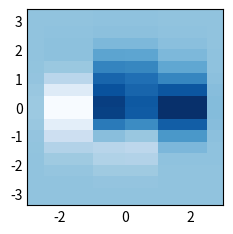

This chart was generated by the following Python code:
"""
==================
2D Mixed-Histogram
==================

Data on a regular two-dimensional grid which is the combination
of an image and a histogram.

The x-axis defines the bin edges along the second dimension.
The y-axis defines the grid coordinates along the first dimension.

.. code::

  @NX_class = "NXroot"
  @default = "scan1"
  scan1:
    @NX_class = "NXentry"
    @default = "data"
    data:
      @NX_class = "NXdata"
      @axes = ["y", "x"]
      @signal = "z"
      x: NX_FLOAT64[7]
      y: NX_FLOAT64[16]
      z: NX_FLOAT64[16,6]

Explanation:

1. ``@axes`` has two values which corresponds to the signal rank of two.

2. ``z`` is the default signal to be plotted versus ``x`` and ``y``.

3. ``z`` has 16 rows and 6 columns.

4. ``x`` has one more value than the second dimension of ``z`` since it contains the bin edges.
"""

# Data
import numpy as np

x = [-3.0, -2.5, -1.0, 0.0, 1.0, 2.5, 3.0]
y = np.linspace(-3, 3, 16)

nx = len(x) - 1
ny = len(y)
z = np.zeros((ny, nx))
xx = np.linspace(-3, 3, 200)
for i in range(ny):
    zi = (1 - xx / 2 + xx**5 + y[i] ** 3) * np.exp(-(xx**2) - y[i] ** 2)
    z[i, :], _ = np.histogram(xx, bins=x, weights=zi)

# Plot
import matplotlib.pyplot as plt  # noqa E402

plt.style.use("_mpl-gallery-nogrid")

fig, ax = plt.subplots()

y_new = np.empty_like(y, shape=(len(y) + 1,))
y_new[0] = 2 * y[0] - y[1]
y_new[1:-1] = (y[:-1] + y[1:]) / 2
y_new[-1] = 2 * y[-1] - y[-2]

mesh = ax.pcolormesh(x, y_new, z, linewidth=0.7)

plt.show()
